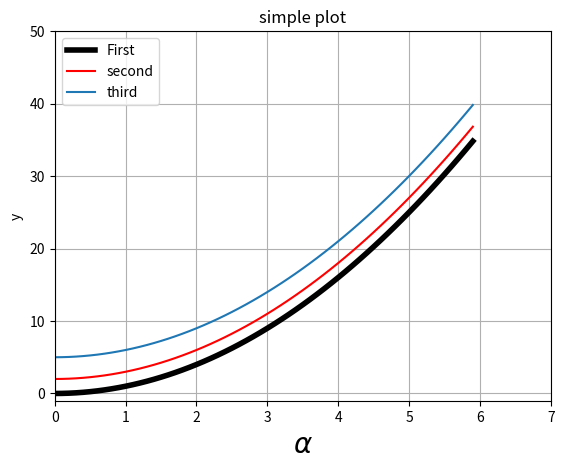

The matplotlib source for this figure:
import matplotlib as mpl
import matplotlib.pyplot as plt
import numpy as np
x = np.arange(0.0,6.0,0.1)
plt.plot(x, [xi**2 for xi in x],label = 'First',linewidth = 4,color = 'black')
plt.plot(x, [xi**2+2 for xi in x],label = 'second',color = 'red')
plt.plot(x, [xi**2+5 for xi in x],label = 'third')
plt.axis([0,7,-1,50])
plt.xlabel(r"$\alpha$",fontsize=20)
plt.ylabel(r'y')
plt.title('simple plot')
plt.legend(loc='upper left')
plt.grid(True)
plt.savefig('simple plot.pdf', dpi=200)
print(mpl.rcParams['figure.figsize'])
print(mpl.rcParams['savefig.dpi'])
plt.show()